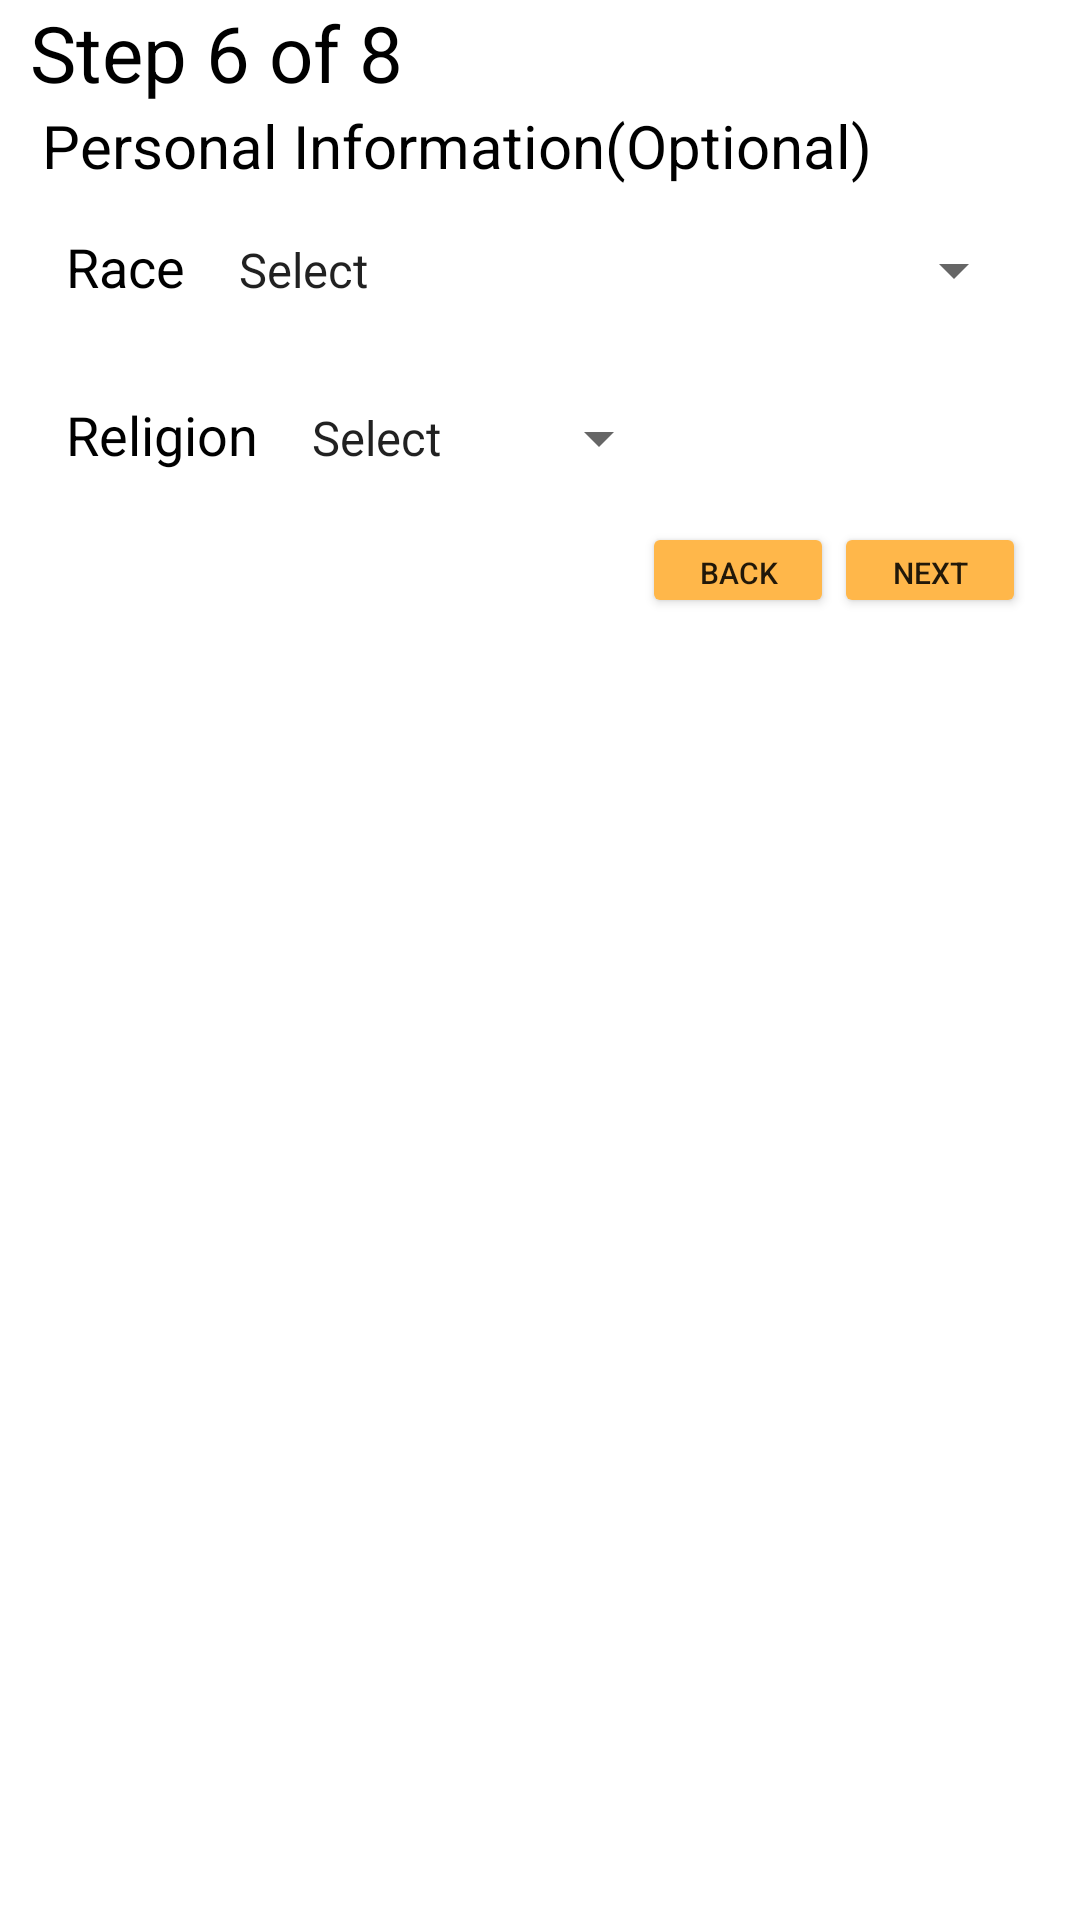

This screen was rendered from an Android layout file. Write that file and the resources it references.
<!-- AndroidManifest.xml: application theme AppTheme -->
<!-- res/layout/userinfo3fragment.xml -->
<?xml version="1.0" encoding="utf-8"?>
<RelativeLayout
    xmlns:android="http://schemas.android.com/apk/res/android"
    android:layout_width="match_parent"
    android:layout_height="match_parent"
    style="@style/Relative_Layout">




    <RelativeLayout
        android:layout_width="match_parent"
        android:layout_height="match_parent"
        android:layout_marginLeft="10dp"
        android:layout_marginRight="10dp">

        <TextView
            android:id="@+id/user_info_3_fragment_text_view"
            android:layout_width="wrap_content"
            android:layout_height="wrap_content"
            android:text="Step 6 of 8"
            android:textSize="26sp"
            android:textColor="@color/black"/>

        <TextView
            android:id="@+id/user_info_3_fragment_optional_text_view"
            android:layout_width="wrap_content"
            android:layout_height="wrap_content"
            android:layout_below="@id/user_info_3_fragment_text_view"
            android:layout_marginLeft="4dp"
            android:text="Personal Information(Optional)"
            android:textSize="20sp"
            style="@style/TextView"/>

        <RelativeLayout
            android:layout_width="match_parent"
            android:layout_height="wrap_content"
            android:layout_marginLeft="8dp"
            android:layout_marginRight="8dp"
            android:layout_below="@id/user_info_3_fragment_optional_text_view">

            <LinearLayout
                android:id="@+id/user_info_3_fragment_optional_info_linear_layout"
                android:layout_width="wrap_content"
                android:layout_height="wrap_content"
                android:orientation="vertical">


                <LinearLayout
                    android:layout_width="wrap_content"
                    android:layout_height="wrap_content"
                    android:orientation="horizontal">

                    <TextView
                        android:layout_width="wrap_content"
                        android:layout_marginLeft="4dp"
                        android:layout_marginRight="10dp"
                        android:text="@string/race"
                        style="@style/TextView"/>
                    <Spinner
                        android:id="@+id/user_info_3_fragment_race_spinner"
                        android:layout_width="wrap_content"
                        android:entries="@array/race"
                        style="@style/Spinner"/>
                </LinearLayout>

                <LinearLayout
                    android:layout_width="wrap_content"
                    android:layout_height="wrap_content"
                    android:orientation="horizontal">

                    <TextView
                        android:layout_width="wrap_content"
                        android:layout_marginLeft="4dp"
                        android:layout_marginRight="10dp"
                        android:text="@string/religion"
                        style="@style/TextView"/>
                    <Spinner
                        android:id="@+id/user_info_3_fragment_religion_spinner"
                        android:layout_width="wrap_content"
                        android:entries="@array/Religion"
                        style="@style/Spinner"/>
                </LinearLayout>


            </LinearLayout>

            <LinearLayout
                android:layout_width="wrap_content"
                android:layout_height="wrap_content"
                android:layout_below="@id/user_info_3_fragment_optional_info_linear_layout"
                android:layout_centerHorizontal="true"
                android:layout_alignParentRight="true"
                android:orientation="horizontal">

                <Button
                    android:id="@+id/user_info_3_fragment_back_button"
                    android:text="@string/back"
                    style="@style/Button"/>
                <Button
                    android:id="@+id/user_info_3_fragment_next_button"
                    android:text="@string/next"
                    style="@style/Button"/>

            </LinearLayout>

        </RelativeLayout>

    </RelativeLayout>

</RelativeLayout>
<!-- resources referenced by this layout -->
<resources>
  <string-array name="Religion">
          <item>Select</item>
          <item>Christian</item>
          <item>Catholic</item>
          <item>Jewish</item>
          <item>Islamic</item>
          <item>Buddist</item>
          <item>Hindu</item>
      </string-array>
  <string-array name="race">
          <item>Select</item>
          <item>American Indian or Alaskan Native</item>
          <item>Asian</item>
          <item>Black or African American</item>
          <item>Native Hawaiian or Other Pacific Islander</item>
          <item>White</item>
      </string-array>
  <color name="black">#000000</color>
  <string name="back">Back</string>
  <string name="next">Next</string>
  <string name="race">Race</string>
  <string name="religion">Religion</string>
  <style name="Button">
          <item name="android:layout_height">32dp</item>
          <item name="android:layout_width">64dp</item>
          <item name="android:textSize">10sp</item>
      </style>
  <style name="Relative_Layout">
          <item name="android:background">@color/white</item>
          <item name="android:layout_marginTop">15dp</item>
          <item name="android:layout_marginBottom">15dp</item>
          <item name="android:layout_marginLeft">40dp</item>
          <item name="android:layout_marginRight">40dp</item>
          <item name="android:elevation">5dp</item>
      </style>
  <style name="Spinner">
          <item name="android:layout_height">56dp</item>
          <item name="android:textSize">32sp</item>
      </style>
  <style name="TextView">
          <item name="android:layout_height">56dp</item>
          <item name="android:textSize">18sp</item>
          <item name="android:textColor">@color/black</item>
      </style>
  <style name="AppTheme" parent="Theme.AppCompat.Light.DarkActionBar">
          
          <item name="colorPrimary">@color/colorPrimary</item>
          <item name="colorPrimaryDark">@color/colorPrimaryDark</item>
          <item name="colorAccent">@color/colorAccent</item>
          <item name="colorButtonNormal">@color/colorPrimaryLight</item>
      </style>
  <color name="white">#FFFFFF</color>
  <color name="colorPrimary">#d38713</color>
  <color name="colorPrimaryDark">#9c5a00</color>
  <color name="colorAccent">#ffb74a</color>
  <color name="colorPrimaryLight">#ffb74a</color>
</resources>
